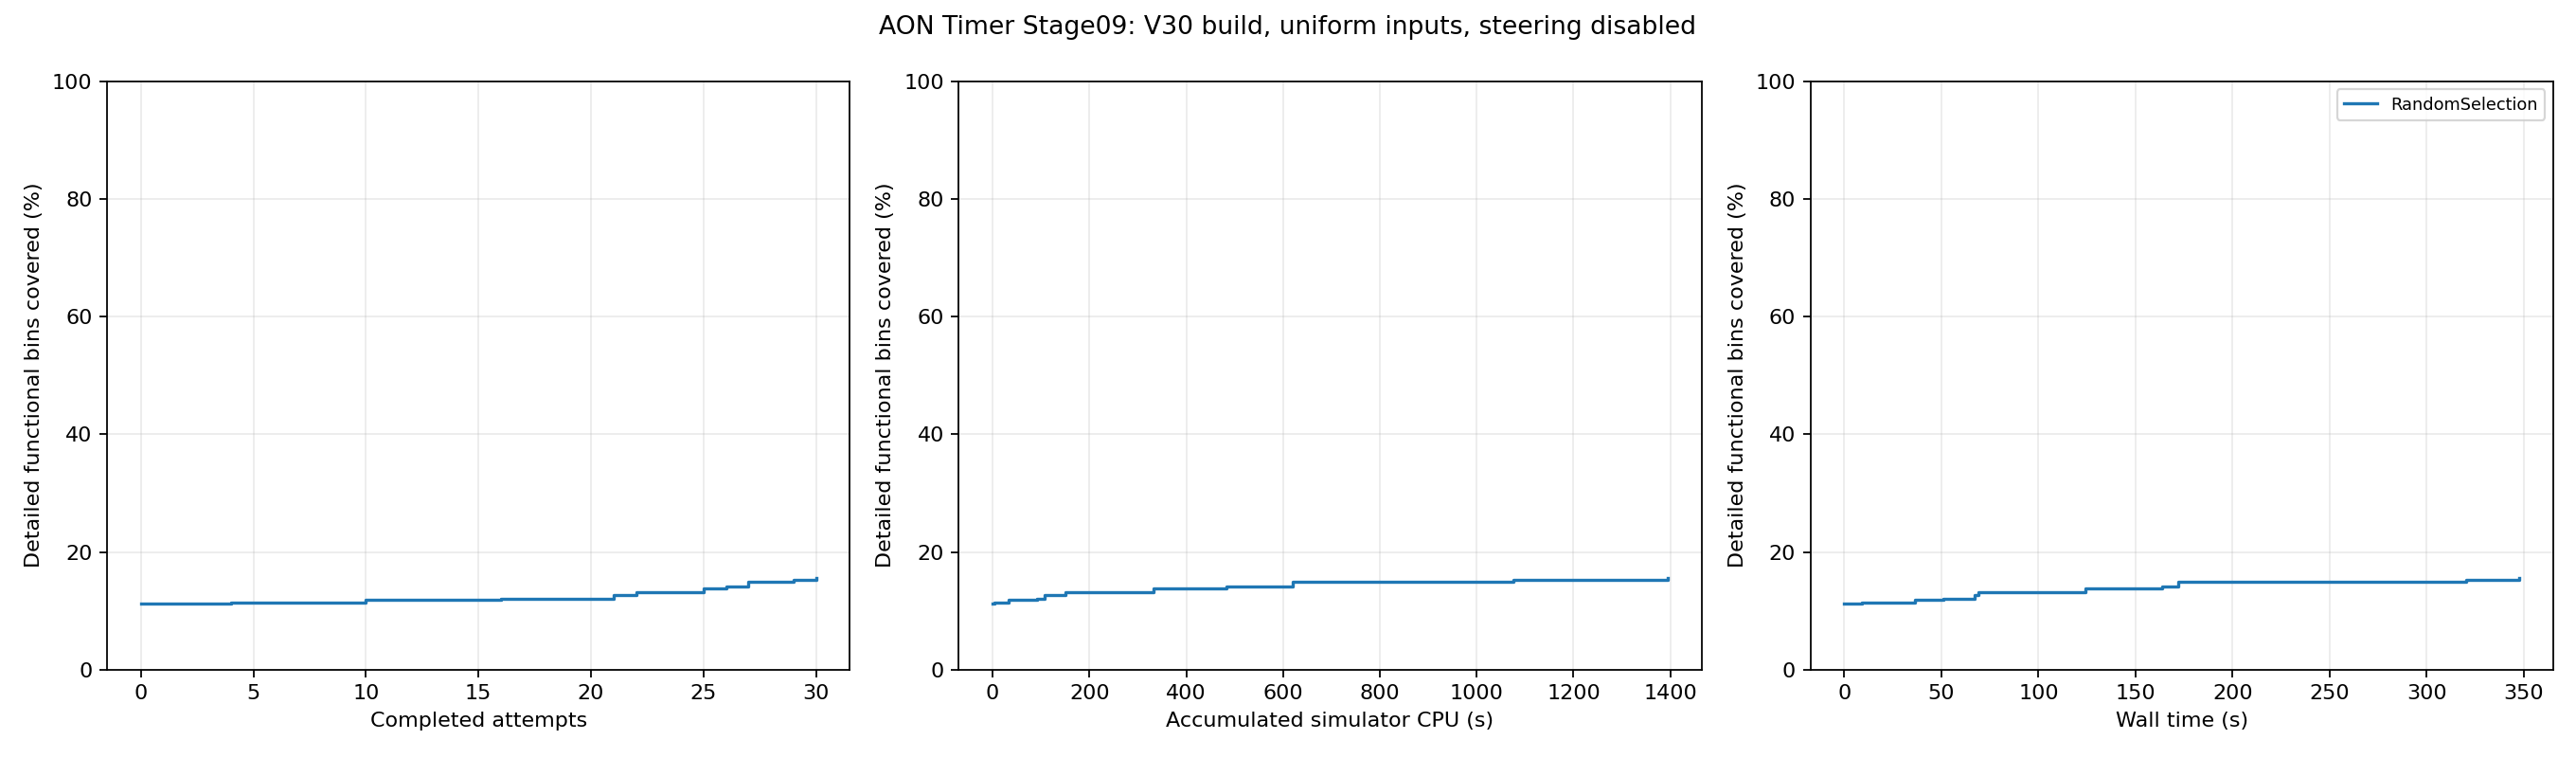

The table this chart was drawn from, first rows:
feedback_order, run_id, accepted, accumulated_simulator_cpu_seconds, wall_seconds, covered_bins, coverage_percent, new_bins
1, 8, True, 0.95, 7.803, 508, 11.27, 0
2, 2, True, 2.06, 8.209, 508, 11.27, 0
3, 9, True, 3.36, 8.774, 508, 11.27, 0
4, 5, True, 4.28, 8.991, 517, 11.47, 9
5, 1, True, 6.23, 9.142, 517, 11.47, 0
6, 14, True, 7.6, 18.29, 517, 11.47, 0
7, 10, True, 8.79, 18.59, 517, 11.47, 0
8, 16, True, 9.66, 24.27, 517, 11.47, 0
9, 6, True, 29.66, 26.27, 517, 11.47, 0
10, 18, True, 32.77, 36.6, 533, 11.83, 16
11, 7, True, 57.95, 37.2, 533, 11.83, 0
12, 0, True, 87.87, 37.48, 534, 11.85, 1
13, 19, True, 88.91, 44.27, 534, 11.85, 0
14, 20, True, 90.28, 44.52, 534, 11.85, 0
15, 21, True, 91.48, 44.74, 538, 11.94, 4
16, 23, True, 92.47, 50.87, 543, 12.05, 5
17, 24, True, 93.41, 51.28, 543, 12.05, 0
18, 22, True, 95.36, 51.69, 543, 12.05, 0
19, 25, True, 96.53, 57.55, 546, 12.11, 3
20, 27, True, 98.52, 60.93, 546, 12.11, 0
21, 26, True, 107.8, 67.16, 569, 12.62, 23
22, 15, True, 150.9, 69.07, 592, 13.14, 23
23, 29, True, 176.4, 92.97, 592, 13.14, 0
24, 28, True, 222.3, 113.4, 592, 13.14, 0
25, 3, True, 333.2, 124, 619, 13.73, 27
26, 4, True, 483.4, 163.8, 638, 14.16, 19
27, 17, True, 619.6, 171.9, 672, 14.91, 34
28, 11, True, 785.1, 196.6, 672, 14.91, 0
29, 13, True, 1076, 320.3, 685, 15.2, 13
30, 12, True, 1395, 347.8, 704, 15.62, 19
